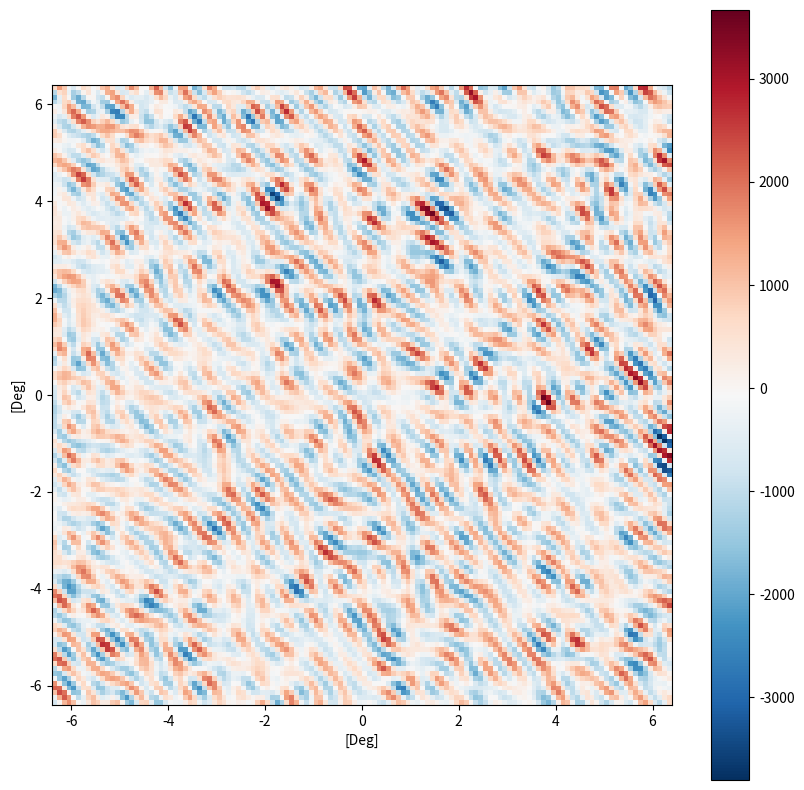

Generate this figure with matplotlib:
#! /usr/bin/env python3

import numpy as np
import scipy.signal as sig
from math import pi
import matplotlib.pyplot as plt
import matplotlib.cm as cm

width = 12.8
height = 12.8
extent = (-width/2, width/2, -height/2, height/2)
pix_size = 0.1
nx, ny = (int(width/pix_size), int(height/pix_size))
patch = np.zeros((nx, ny))


# Want to try and simulate random gaussian fields in 2d
dk_x = 0.1
dk_y = 0.1
nk = 1024

kxs = np.arange(nk)*dk_x
kys = np.arange(nk)*dk_y

X, Y = np.meshgrid(np.arange(nx)*pix_size - width/2, np.arange(ny)*pix_size - height/2)

for i in range(nx):
	for j in range(ny):
		# modulate the amplitude somehow
		k = (kxs[i]**2 + kys[j]**2)**0.5
		patch += k*np.sin(kxs[i]*X + kys[j]*Y + np.random.rand()*2*pi)


fig, ax = plt.subplots(figsize=(10,10))
img = ax.imshow(patch, aspect='equal', origin='lower', cmap=cm.RdBu_r, extent=extent)
#ax.plot(Xpos, Ypos, 'k.', ms=20)
ax.set_xlabel('[Deg]')
ax.set_ylabel('[Deg]')
plt.colorbar(img)
plt.savefig('gaussianfield_realspace_constructed.png')
plt.show()

exit()
# Simulating galaxy clusters
cluster_probability = 0.2
cluster_sigma = 0.4
cluster_mean_size = 4

airy_sigma = 0.15
airy_X, airy_Y = np.meshgrid(np.arange(10)-5, np.arange(10)-5)
airy_R =  np.sqrt(airy_X**2 + airy_Y**2)*pix_size
airy_disk = (1/np.sqrt(2*pi*airy_sigma))*np.exp(-airy_R**2/2/airy_sigma**2)

plt.imshow(airy_disk, cmap='Greys')
plt.savefig('airydisk.png')
#exit()
# Mean number of galaxies
n = 50

n_galaxies, = np.random.poisson(n, 1)

Xpos = np.random.random(n_galaxies)*width - width/2
Ypos = np.random.random(n_galaxies)*height - height/2
Xpos[Xpos > width/2] = 0
Xpos[Xpos < -width/2] = 0
Ypos[Ypos > width/2] = 0
Ypos[Ypos < -width/2] = 0

# Need to place each galaxy in the patch based on which pixel it falls into
for i in range(n_galaxies):
	patch[int(Xpos[i]/pix_size), int(Ypos[i]/pix_size)] += 1

	# Also want to add in the clusters around each of the base galaxies we've
	# picked
	inCluster = np.random.rand() < cluster_probability
	if inCluster:
		size, = np.random.poisson(cluster_mean_size, 1)
		cluster_x = np.random.randn(size)*cluster_sigma + Xpos[i]
		cluster_y = np.random.randn(size)*cluster_sigma + Ypos[i]

		for j in range(size):
			patch[int(cluster_x[j]/pix_size), int(cluster_y[j]/pix_size)] += 1

# Zero out the edges of the area
patch[0,:] = 0
patch[:,0] = 0
#patch[-1, :] = 0
#patch[:, -1] = 0
print (np.mean(patch))
print (np.std(patch)**2)

# Convolve the patch with the airy function
patch = sig.convolve2d(patch, airy_disk, mode='same', boundary='symm')

fig, ax = plt.subplots(figsize=(10,10))
img = ax.imshow(patch, aspect='equal', origin='lower', cmap='Greys', extent=extent)
#ax.plot(Xpos, Ypos, 'k.', ms=20)
ax.set_xlabel('[Deg]')
ax.set_ylabel('[Deg]')
plt.colorbar(img)
plt.savefig('galaxy_random.png')

#autocorr = sig.correlate2d(patch, np.roll(patch, (-10,-10)), mode='same', boundary='symm')
autocorr = sig.correlate2d(patch, patch, mode='same', boundary='symm')


fig, ax = plt.subplots(figsize=(10,10))
img = ax.imshow(autocorr, aspect='equal', origin='lower', cmap='Greys', extent=extent)
ax.set_xlabel('[Deg]')
ax.set_ylabel('[Deg]')
plt.colorbar(img)
plt.savefig('galaxy_autocorr.png')

#nx, ny = autocorr.shape
#x = np.arange(nx)*pix_size - width/2
#fig, ax = plt.subplots(figsize=(10,10))
#ax.plot(x, np.log(autocorr[:, ny//2]))
#ax.set_xlabel('[Deg]')
#ax.set_ylabel('Log Autocorrelation')
#plt.savefig('autocorr_section.png')


# I want to manually compute the 2 point correlation function between all the
# pixels and then also try and do the 3 and 4 point correlation functions

def two_point_correlation(f):
	nx, ny = f.shape
	correlation = np.zeros((nx, ny))
	mean = np.mean(f)
	mean = 0
	for i in range(nx):
		for j in range(ny):
			for k in range(nx):
				for l in range(ny):
					correlation[i, j] += (f[k, l] - mean)*(f[(k+i)%nx, (l+j)%ny] - mean)
	correlation = np.fft.fftshift(correlation)
	#correlation /= (nx*ny)
	return correlation

print ("Computing the naive 2 point correlation function")
my2point = two_point_correlation(patch)
print (my2point)
print ("All done!!!!\n\n")
fig, ax = plt.subplots(figsize=(10,10))
img = ax.imshow(my2point, aspect='equal', origin='lower', cmap='Greys', extent=extent)
ax.set_xlabel('[Deg]')
ax.set_ylabel('[Deg]')
plt.colorbar(img)
plt.savefig('my2point.png')

powerspec = np.fft.fftshift(np.fft.fft2(my2point))
kx = np.fft.fftfreq(int(width/pix_size), pix_size)
ky = np.fft.fftfreq(int(height/pix_size), pix_size)
kx_extent = (kx[0], kx[-1], ky[0], ky[-1])
freqgrid = np.meshgrid(kx, ky)

fig, ax = plt.subplots(figsize=(10,10))
img = ax.imshow(np.log(np.abs(powerspec)), aspect='equal', origin='lower', cmap='Greys',
		extent=kx_extent)
ax.set_xlabel('[1/Deg]')
ax.set_ylabel('[1/Deg]')
plt.colorbar(img)
plt.savefig('my2point_powerspec.png')

